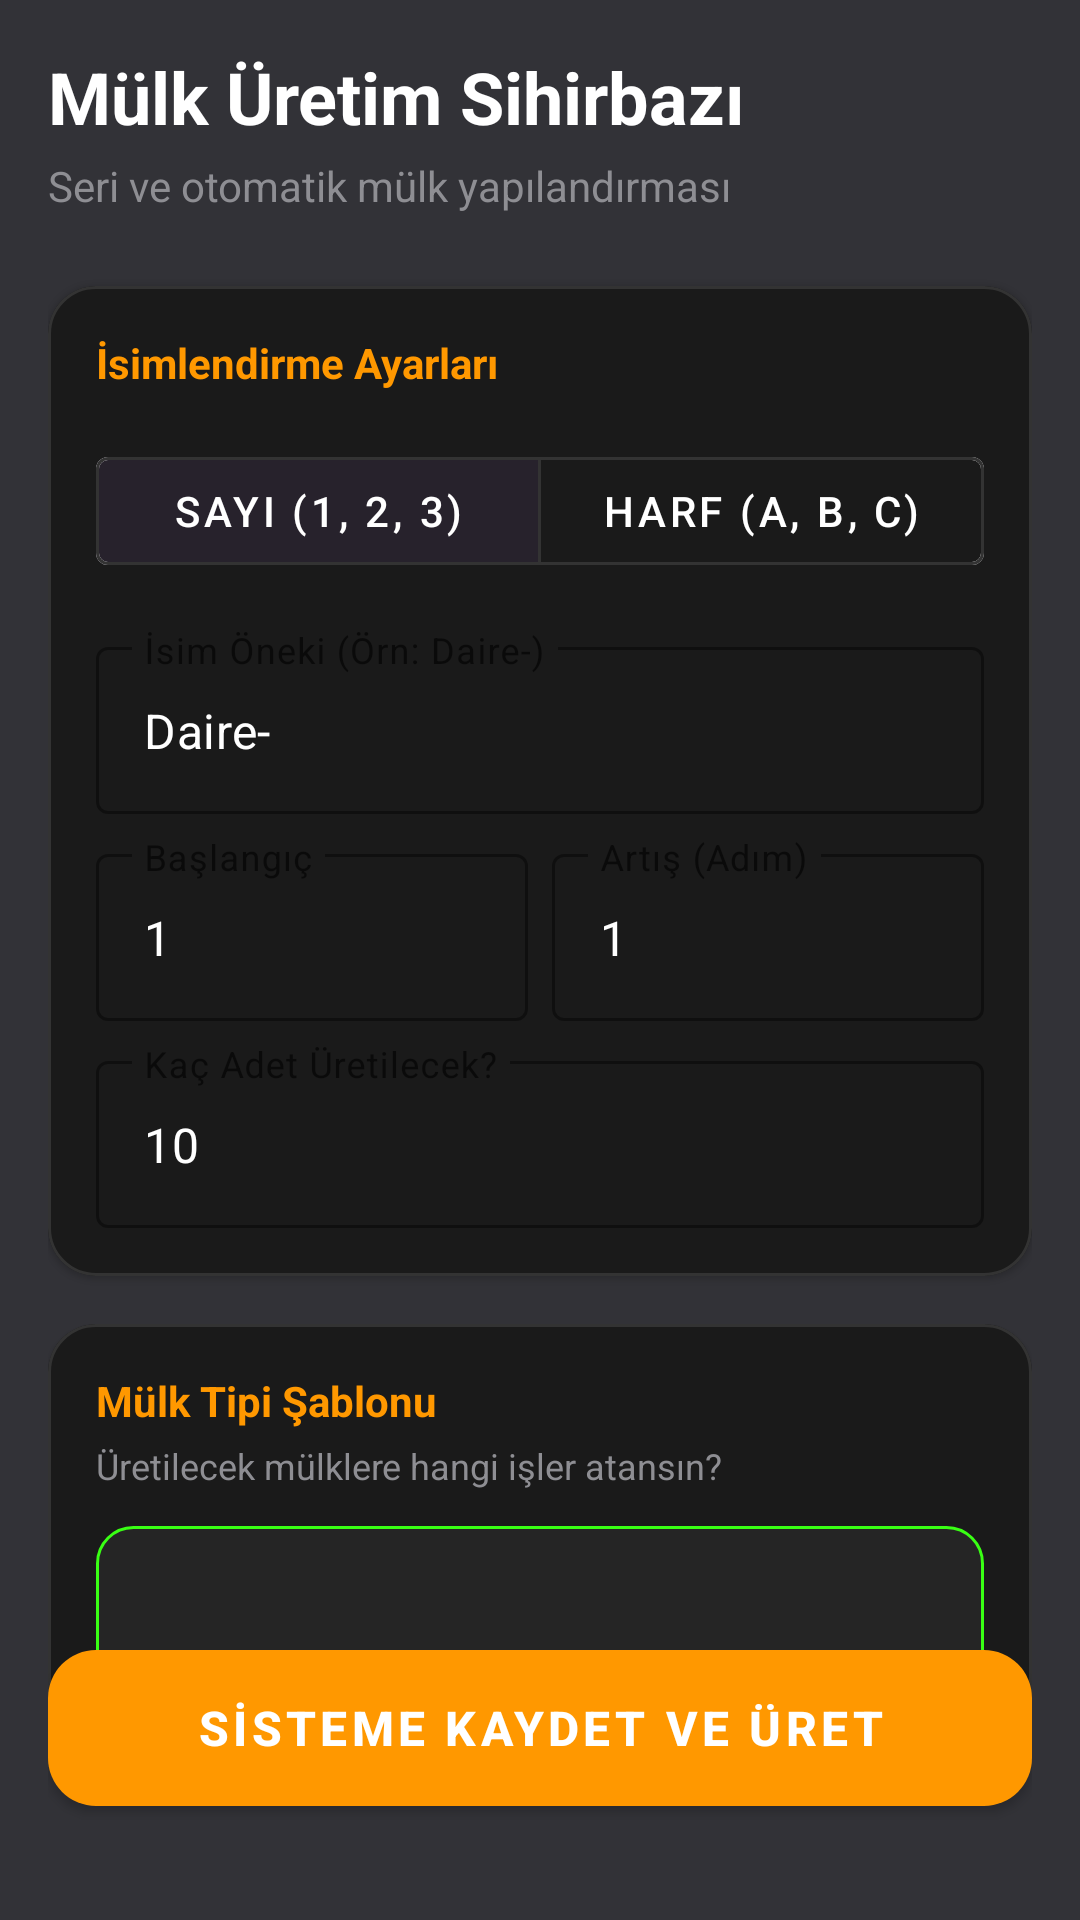

Reconstruct the res/layout file that produces this screen, plus the resources it refers to.
<!-- AndroidManifest.xml: application theme Theme.InsaatCebimde -->
<!-- res/layout/fragment_mulk_ekle.xml -->
<?xml version="1.0" encoding="utf-8"?>
<androidx.constraintlayout.widget.ConstraintLayout xmlns:android="http://schemas.android.com/apk/res/android"
    xmlns:app="http://schemas.android.com/apk/res-auto"
    xmlns:tools="http://schemas.android.com/tools"
    android:layout_width="match_parent"
    android:layout_height="match_parent"
    android:background="@color/appBG"
    android:padding="16dp">

    <ScrollView
        android:layout_width="match_parent"
        android:layout_height="0dp"
        android:clipToPadding="false"
        android:paddingBottom="80dp"
        app:layout_constraintBottom_toBottomOf="parent"
        app:layout_constraintTop_toTopOf="parent">

        <LinearLayout
            android:layout_width="match_parent"
            android:layout_height="wrap_content"
            android:orientation="vertical">

            <TextView
                android:id="@+id/tvWizardTitle"
                android:layout_width="wrap_content"
                android:layout_height="wrap_content"
                android:text="Mülk Üretim Sihirbazı"
                android:textColor="@android:color/white"
                android:textSize="24sp"
                android:textStyle="bold" />

            <TextView
                android:id="@+id/tvWizardSubTitle"
                android:layout_width="wrap_content"
                android:layout_height="wrap_content"
                android:layout_marginTop="4dp"
                android:text="Seri ve otomatik mülk yapılandırması"
                android:textColor="#8E8E93"
                android:textSize="14sp" />

            
            <com.google.android.material.card.MaterialCardView
                android:layout_width="match_parent"
                android:layout_height="wrap_content"
                android:layout_marginTop="24dp"
                app:cardBackgroundColor="#1A1A1A"
                app:cardCornerRadius="16dp"
                app:strokeColor="#333333"
                app:strokeWidth="1dp">

                <LinearLayout
                    android:layout_width="match_parent"
                    android:layout_height="wrap_content"
                    android:orientation="vertical"
                    android:padding="16dp">

                    <TextView
                        android:layout_width="wrap_content"
                        android:layout_height="wrap_content"
                        android:text="İsimlendirme Ayarları"
                        android:textColor="#FF9800"
                        android:textSize="14sp"
                        android:textStyle="bold" />

                    <com.google.android.material.button.MaterialButtonToggleGroup
                        android:id="@+id/toggleMode"
                        android:layout_width="match_parent"
                        android:layout_height="wrap_content"
                        android:layout_marginTop="16dp"
                        app:checkedButton="@id/btnModeNumeric"
                        app:singleSelection="true">

                        <com.google.android.material.button.MaterialButton
                            android:id="@+id/btnModeNumeric"
                            style="@style/Widget.MaterialComponents.Button.OutlinedButton"
                            android:layout_width="0dp"
                            android:layout_height="wrap_content"
                            android:layout_weight="1"
                            android:text="SAYI (1, 2, 3)"
                            android:textColor="@android:color/white"
                            app:strokeColor="#333333" />

                        <com.google.android.material.button.MaterialButton
                            android:id="@+id/btnModeAlpha"
                            style="@style/Widget.MaterialComponents.Button.OutlinedButton"
                            android:layout_width="0dp"
                            android:layout_height="wrap_content"
                            android:layout_weight="1"
                            android:text="HARF (A, B, C)"
                            android:textColor="@android:color/white"
                            app:strokeColor="#333333" />
                    </com.google.android.material.button.MaterialButtonToggleGroup>

                    <com.google.android.material.textfield.TextInputLayout
                        android:id="@+id/tilPrefix"
                        style="@style/Widget.MaterialComponents.TextInputLayout.OutlinedBox"
                        android:layout_width="match_parent"
                        android:layout_height="wrap_content"
                        android:layout_marginTop="16dp"
                        android:hint="İsim Öneki (Örn: Daire-)"
                        app:boxStrokeColor="#FF9800"
                        app:hintTextColor="#FF9800">

                        <com.google.android.material.textfield.TextInputEditText
                            android:id="@+id/etPrefix"
                            android:layout_width="match_parent"
                            android:layout_height="wrap_content"
                            android:text="Daire-"
                            android:textColor="@android:color/white" />
                    </com.google.android.material.textfield.TextInputLayout>

                    <LinearLayout
                        android:layout_width="match_parent"
                        android:layout_height="wrap_content"
                        android:layout_marginTop="8dp"
                        android:orientation="horizontal">

                        <com.google.android.material.textfield.TextInputLayout
                            android:id="@+id/tilStartValue"
                            style="@style/Widget.MaterialComponents.TextInputLayout.OutlinedBox"
                            android:layout_width="0dp"
                            android:layout_height="wrap_content"
                            android:layout_weight="1"
                            android:hint="Başlangıç"
                            app:boxStrokeColor="#FF9800"
                            app:hintTextColor="#FF9800">

                            <com.google.android.material.textfield.TextInputEditText
                                android:id="@+id/etStartValue"
                                android:layout_width="match_parent"
                                android:layout_height="wrap_content"
                                android:text="1"
                                android:textColor="@android:color/white" />
                        </com.google.android.material.textfield.TextInputLayout>

                        <com.google.android.material.textfield.TextInputLayout
                            android:id="@+id/tilStepValue"
                            style="@style/Widget.MaterialComponents.TextInputLayout.OutlinedBox"
                            android:layout_width="0dp"
                            android:layout_height="wrap_content"
                            android:layout_marginStart="8dp"
                            android:layout_weight="1"
                            android:hint="Artış (Adım)"
                            app:boxStrokeColor="#FF9800"
                            app:hintTextColor="#FF9800">

                            <com.google.android.material.textfield.TextInputEditText
                                android:id="@+id/etStepValue"
                                android:layout_width="match_parent"
                                android:layout_height="wrap_content"
                                android:text="1"
                                android:textColor="@android:color/white" />
                        </com.google.android.material.textfield.TextInputLayout>
                    </LinearLayout>

                    <com.google.android.material.textfield.TextInputLayout
                        android:id="@+id/tilCount"
                        style="@style/Widget.MaterialComponents.TextInputLayout.OutlinedBox"
                        android:layout_width="match_parent"
                        android:layout_height="wrap_content"
                        android:layout_marginTop="8dp"
                        android:hint="Kaç Adet Üretilecek?"
                        app:boxStrokeColor="#FF9800"
                        app:hintTextColor="#FF9800">

                        <com.google.android.material.textfield.TextInputEditText
                            android:id="@+id/etCount"
                            android:layout_width="match_parent"
                            android:layout_height="wrap_content"
                            android:inputType="number"
                            android:text="10"
                            android:textColor="@android:color/white" />
                    </com.google.android.material.textfield.TextInputLayout>

                </LinearLayout>
            </com.google.android.material.card.MaterialCardView>

            
            <com.google.android.material.card.MaterialCardView
                android:layout_width="match_parent"
                android:layout_height="wrap_content"
                android:layout_marginTop="16dp"
                app:cardBackgroundColor="#1A1A1A"
                app:cardCornerRadius="16dp"
                app:strokeColor="#333333"
                app:strokeWidth="1dp">

                <LinearLayout
                    android:layout_width="match_parent"
                    android:layout_height="wrap_content"
                    android:orientation="vertical"
                    android:padding="16dp">

                    <TextView
                        android:layout_width="wrap_content"
                        android:layout_height="wrap_content"
                        android:text="Mülk Tipi Şablonu"
                        android:textColor="#FF9800"
                        android:textSize="14sp"
                        android:textStyle="bold" />

                    <TextView
                        android:layout_width="wrap_content"
                        android:layout_height="wrap_content"
                        android:layout_marginTop="4dp"
                        android:text="Üretilecek mülklere hangi işler atansın?"
                        android:textColor="#8E8E93"
                        android:textSize="12sp" />

                    <Spinner
                        android:id="@+id/spinnerUnitType"
                        android:layout_width="match_parent"
                        android:layout_height="56dp"
                        android:layout_marginTop="12dp"
                        android:background="@drawable/bg_spinner_popup"
                        android:padding="8dp" />

                </LinearLayout>
            </com.google.android.material.card.MaterialCardView>

        </LinearLayout>
    </ScrollView>

    <com.google.android.material.button.MaterialButton
        android:id="@+id/btnProduce"
        android:layout_width="match_parent"
        android:layout_height="64dp"
        android:layout_marginBottom="16dp"
        android:text="SİSTEME KAYDET VE ÜRET"
        android:textColor="@android:color/white"
        android:textSize="16sp"
        android:textStyle="bold"
        app:backgroundTint="#FF9800"
        app:cornerRadius="16dp"
        app:layout_constraintBottom_toBottomOf="parent" />

</androidx.constraintlayout.widget.ConstraintLayout>
<!-- resources referenced by this layout -->
<resources>
  <color name="appBG">#323237</color>
  <!-- drawable bg_spinner_popup (drawable) -->
  <shape xmlns:android="http://schemas.android.com/apk/res/android">
      <solid android:color="#252525" />
      <corners android:radius="12dp" />
      <stroke android:width="1dp" android:color="#39FF14" />
  </shape>
  <style name="Theme.InsaatCebimde" parent="Theme.MaterialComponents.Light.NoActionBar">
          
          <item name="colorPrimary">@color/purple_200</item>
          <item name="colorPrimaryVariant">@color/purple_700</item>
          <item name="colorOnPrimary">@color/white</item>
  
          
          <item name="android:statusBarColor">#FFFFFF</item>
  
          
          
          <item name="android:windowTranslucentStatus">true</item>
  
          
          <item name="windowActionBar">false</item>
          <item name="windowNoTitle">true</item>
  
          
          <item name="colorSecondary">@color/teal_200</item>
          <item name="colorSecondaryVariant">@color/teal_700</item>
          <item name="colorOnSecondary">@color/black</item>
      </style>
  <color name="purple_200">#FFBB86FC</color>
  <color name="purple_700">#151927</color>
  <color name="white">#FFFFFFFF</color>
  <color name="teal_200">#FF03DAC5</color>
  <color name="teal_700">#FF018786</color>
  <color name="black">#FF000000</color>
</resources>
